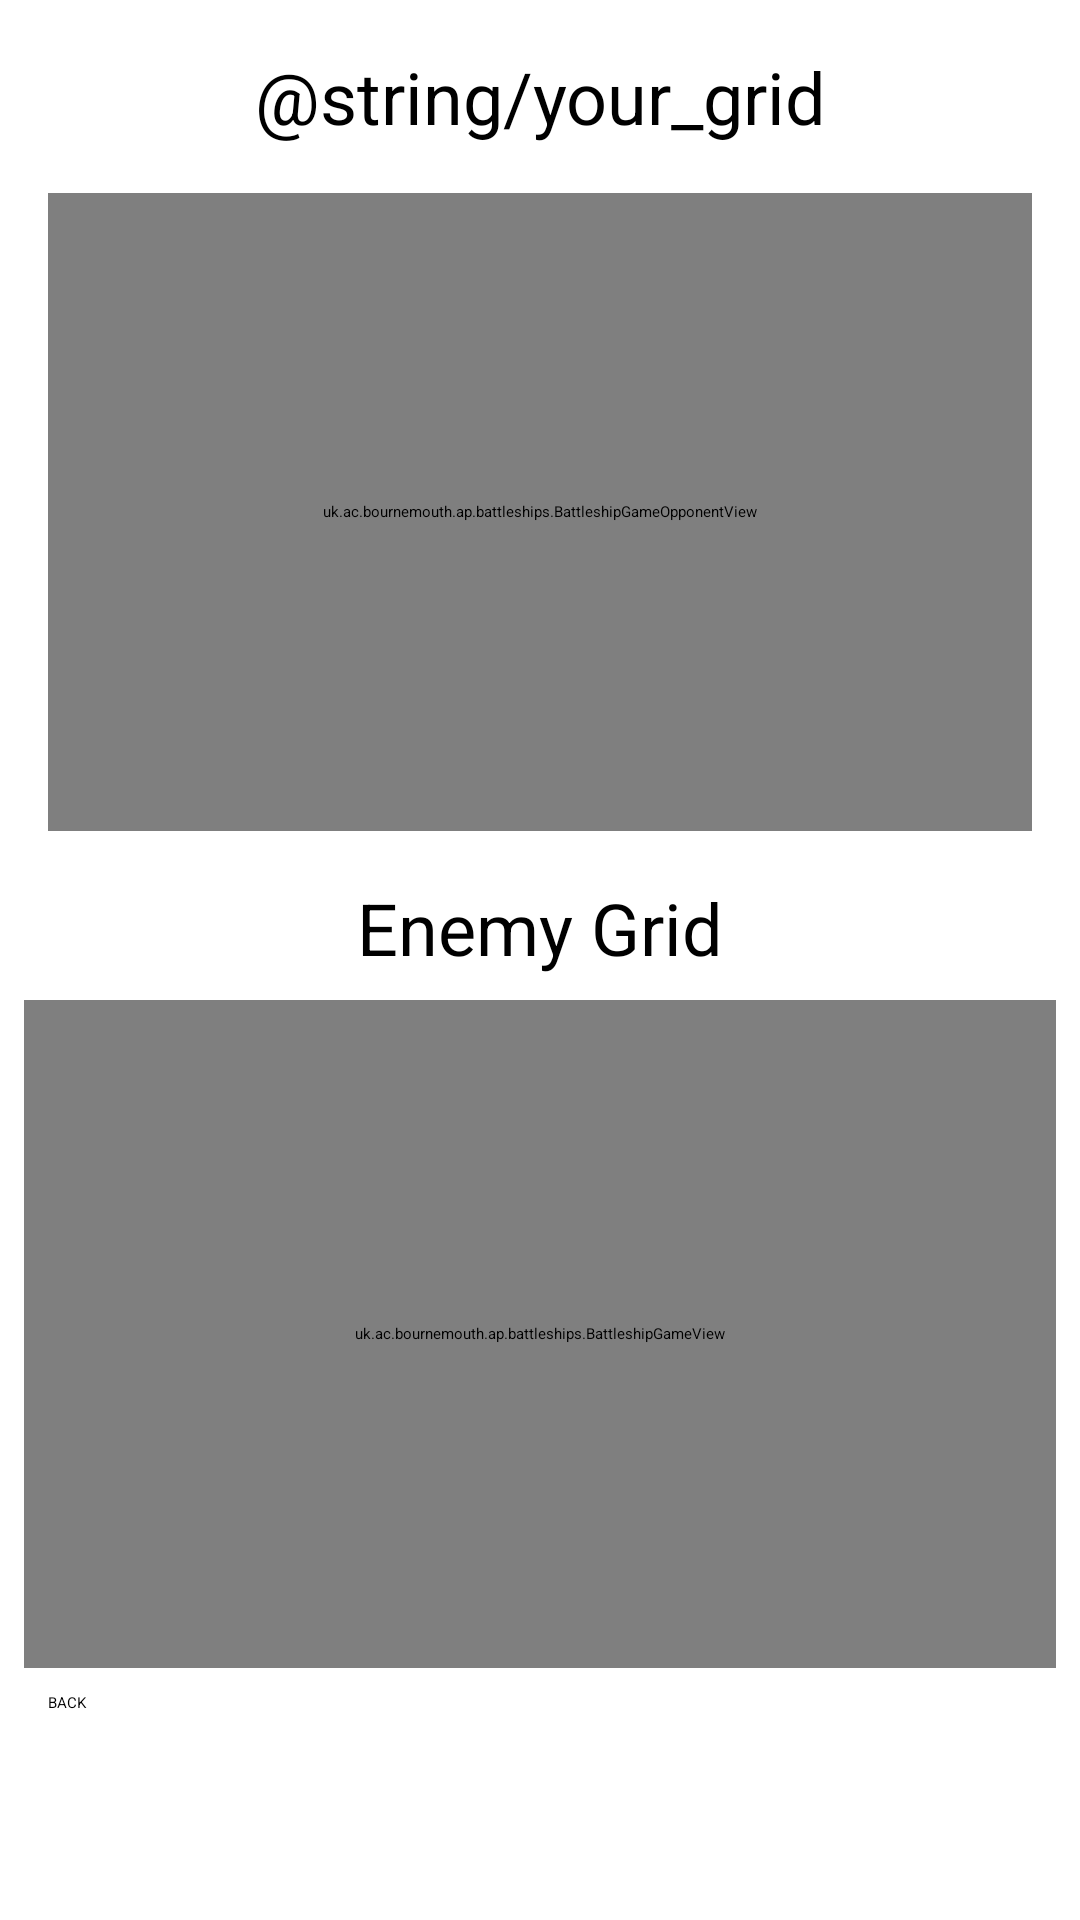

Produce the Android XML layout that renders to this screen, including the resource entries it uses.
<!-- AndroidManifest.xml: application theme Theme.Battleships -->
<!-- res/layout/activity_battleship_game.xml -->
<?xml version="1.0" encoding="utf-8"?>
<androidx.constraintlayout.widget.ConstraintLayout xmlns:android="http://schemas.android.com/apk/res/android"
    xmlns:app="http://schemas.android.com/apk/res-auto"
    xmlns:tools="http://schemas.android.com/tools"
    android:layout_width="match_parent"
    android:layout_height="match_parent"
    tools:context=".BattleshipGameActivity"
    android:background="@color/sea_blue">

    <TextView
        android:id="@+id/yourGridText"
        android:layout_width="match_parent"
        android:layout_height="wrap_content"
        android:layout_margin="16dp"
        android:gravity="center"
        android:text="@string/your_grid"
        android:textColor="#000000"
        android:textSize="24sp"
        app:layout_constraintEnd_toEndOf="parent"
        app:layout_constraintStart_toStartOf="parent"
        app:layout_constraintTop_toTopOf="parent" />

    <uk.ac.bournemouth.ap.battleships.BattleshipGameOpponentView
        android:id="@+id/battleshipGameOpponentView"
        android:layout_width="0dp"
        android:layout_height="0dp"
        android:layout_margin="16dp"
        app:layout_constraintBottom_toBottomOf="@id/middleGuideline"
        app:layout_constraintEnd_toEndOf="parent"
        app:layout_constraintStart_toStartOf="parent"
        app:layout_constraintTop_toBottomOf="@+id/yourGridText" />

    <uk.ac.bournemouth.ap.battleships.BattleshipGameView
        android:id="@+id/battleshipGameView"
        android:layout_width="0dp"
        android:layout_height="0dp"
        android:layout_margin="8dp"
        app:layout_constraintBottom_toTopOf="@+id/battleshipGameBackButton"
        app:layout_constraintEnd_toEndOf="parent"
        app:layout_constraintStart_toStartOf="parent"
        app:layout_constraintTop_toBottomOf="@id/opponentGridText" />

    <Button
        android:id="@+id/battleshipGameBackButton"
        android:layout_width="match_parent"
        android:layout_height="60dp"
        android:layout_marginStart="16dp"
        android:layout_marginLeft="16dp"
        android:layout_marginEnd="16dp"
        android:layout_marginRight="16dp"
        android:layout_marginBottom="16dp"
        android:text="@string/backButtonText"
        android:textAppearance="@style/TextAppearance.AppCompat.Body1"
        android:textColor="#000000"
        app:backgroundTint="#6662C2"
        app:layout_constraintBottom_toBottomOf="parent"
        app:layout_constraintEnd_toEndOf="parent"
        app:layout_constraintStart_toStartOf="parent" />

    <androidx.constraintlayout.widget.Guideline
        android:id="@+id/middleGuideline"
        android:layout_width="wrap_content"
        android:layout_height="wrap_content"
        android:orientation="horizontal"
        app:layout_constraintGuide_begin="293dp" />

    <TextView
        android:id="@+id/opponentGridText"
        android:layout_width="wrap_content"
        android:layout_height="wrap_content"
        android:gravity="center"
        android:text="@string/enemy_grid"
        android:textColor="#000000"
        android:textSize="24sp"
        app:layout_constraintEnd_toEndOf="parent"
        app:layout_constraintStart_toStartOf="parent"
        app:layout_constraintTop_toBottomOf="@id/middleGuideline" />

</androidx.constraintlayout.widget.ConstraintLayout>
<!-- resources referenced by this layout -->
<resources>
  <string name="backButtonText">BACK</string>
  <string name="enemy_grid">Enemy Grid</string>
</resources>
